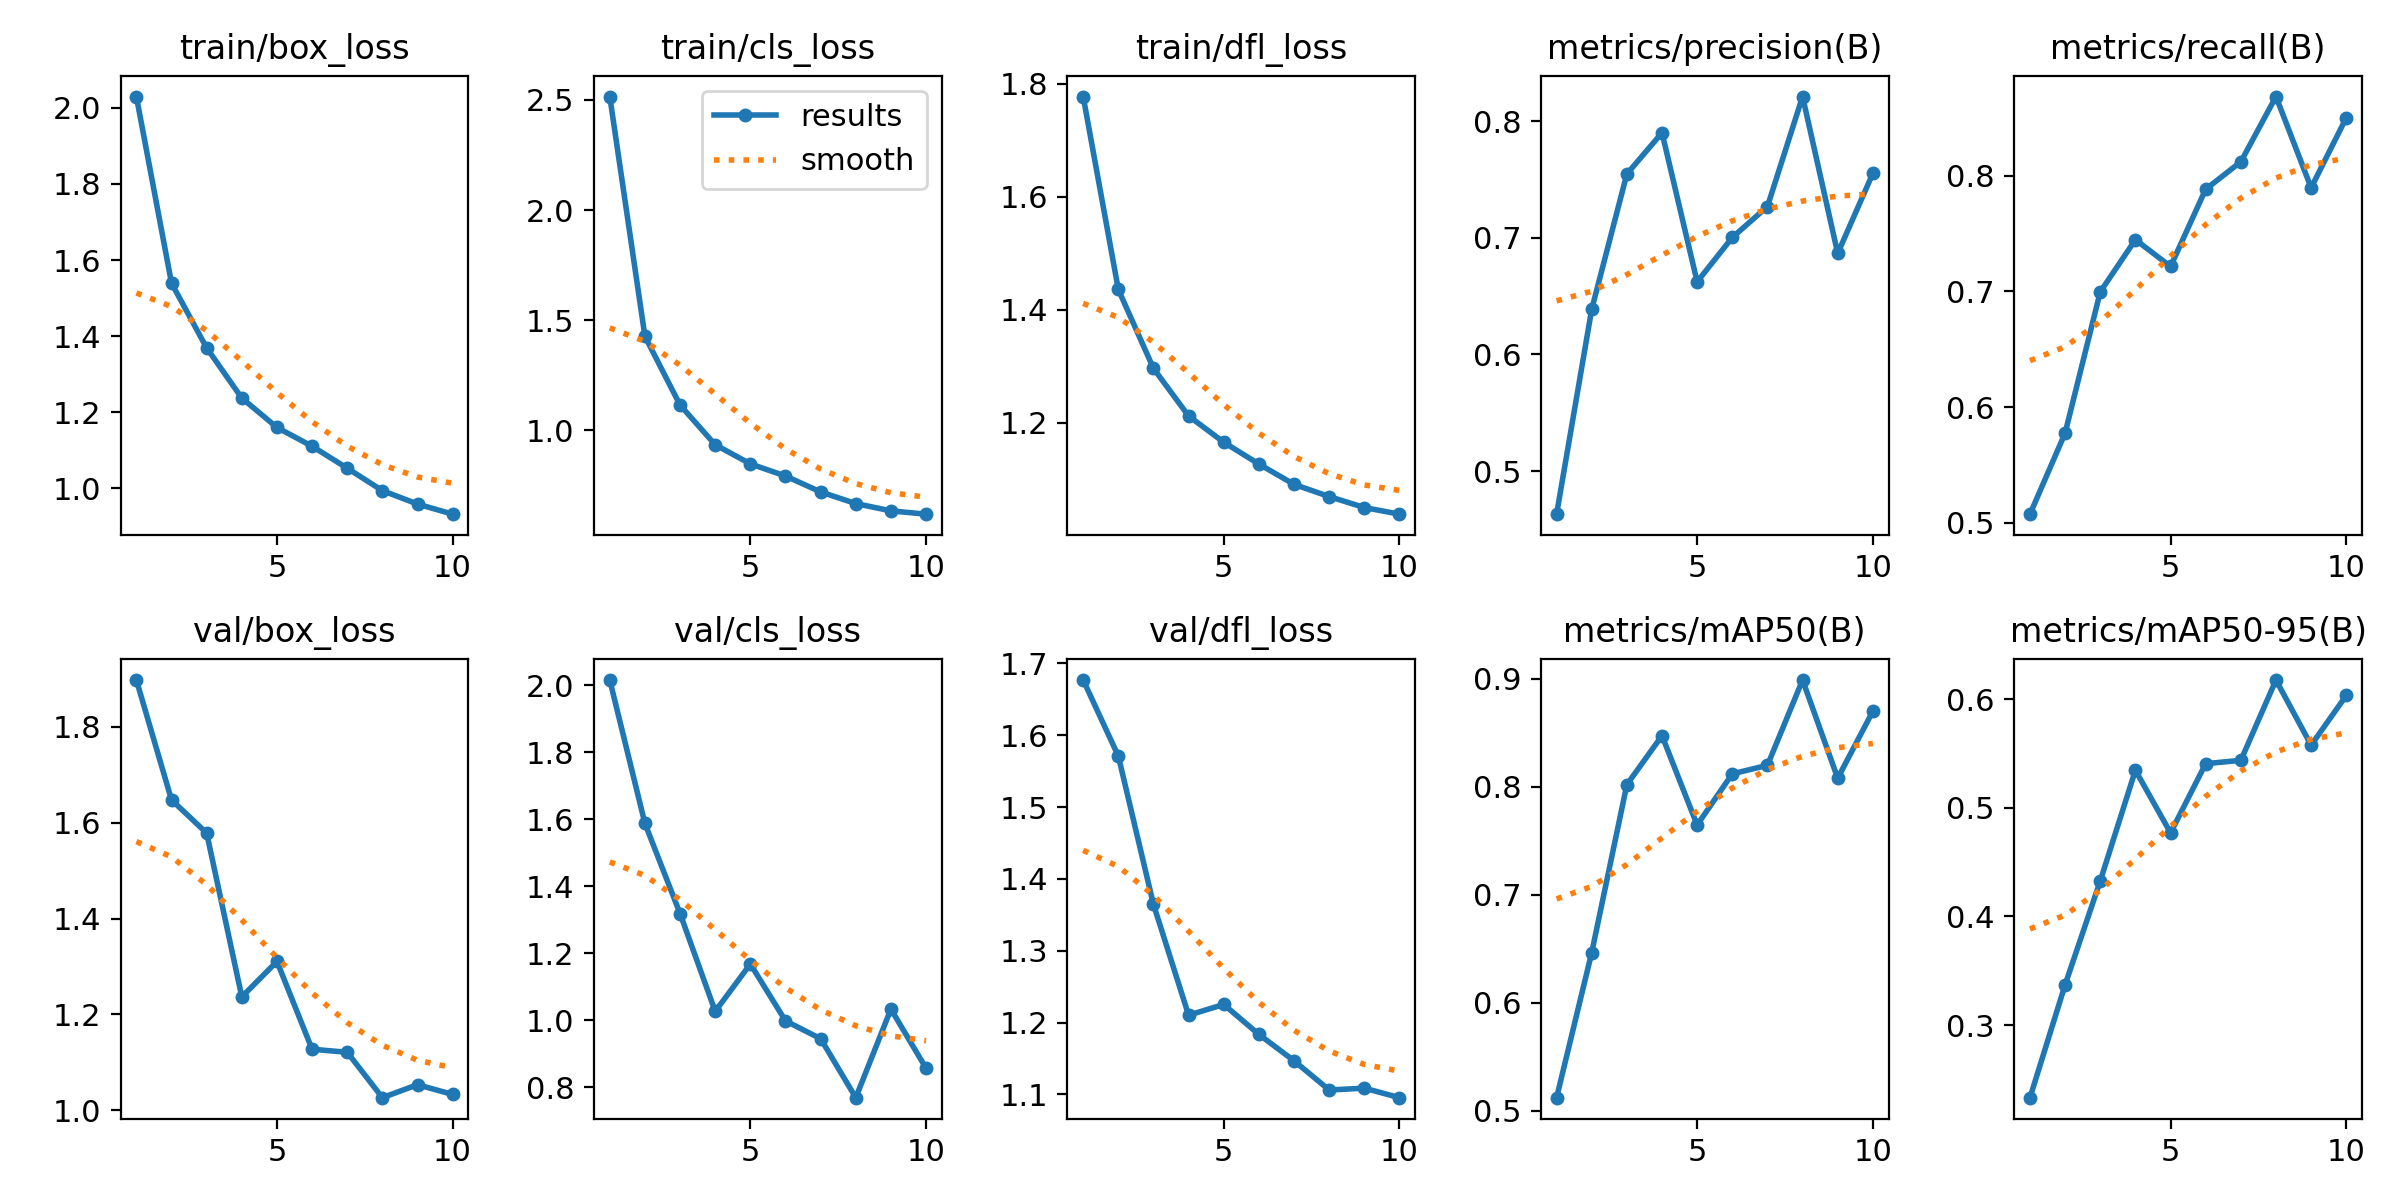

Data behind this chart, as committed beside it:
epoch, time, train/box_loss, train/cls_loss, train/dfl_loss, metrics/precision(B), metrics/recall(B), metrics/mAP50(B), metrics/mAP50-95(B), val/box_loss, val/cls_loss, val/dfl_loss, lr/pg0, lr/pg1, lr/pg2
1, 551.2, 2.03, 2.515, 1.777, 0.463, 0.5074, 0.5121, 0.2331, 1.898, 2.015, 1.677, 0.06758, 0.0003275, 0.0003275
2, 1081, 1.539, 1.427, 1.436, 0.6387, 0.5776, 0.6464, 0.3371, 1.648, 1.587, 1.571, 0.03456, 0.0006448, 0.0006448
3, 1639, 1.369, 1.115, 1.297, 0.7546, 0.6997, 0.8019, 0.4327, 1.578, 1.319, 1.364, 0.001485, 0.0009002, 0.0009002
4, 2166, 1.237, 0.9351, 1.212, 0.7899, 0.7448, 0.8472, 0.5346, 1.236, 1.027, 1.21, 0.000796, 0.000796, 0.000796
5, 2711, 1.16, 0.8484, 1.166, 0.6622, 0.7216, 0.7646, 0.4769, 1.31, 1.168, 1.225, 0.000658, 0.000658, 0.000658
6, 3234, 1.11, 0.7933, 1.127, 0.7002, 0.7884, 0.8119, 0.5406, 1.127, 0.9984, 1.183, 0.000505, 0.000505, 0.000505
7, 3776, 1.053, 0.7211, 1.091, 0.7267, 0.8122, 0.8198, 0.5437, 1.121, 0.9453, 1.147, 0.000352, 0.000352, 0.000352
8, 4324, 0.9938, 0.6683, 1.07, 0.821, 0.8686, 0.8987, 0.6177, 1.026, 0.7694, 1.106, 0.000214, 0.000214, 0.000214
9, 4875, 0.9586, 0.6352, 1.051, 0.6866, 0.7897, 0.8079, 0.5577, 1.053, 1.034, 1.109, 0.0001045, 0.0001045, 0.0001045
10, 5401, 0.932, 0.6202, 1.039, 0.7552, 0.8502, 0.8699, 0.6035, 1.033, 0.8571, 1.095, 3.4227e-05, 3.4227e-05, 3.4227e-05
